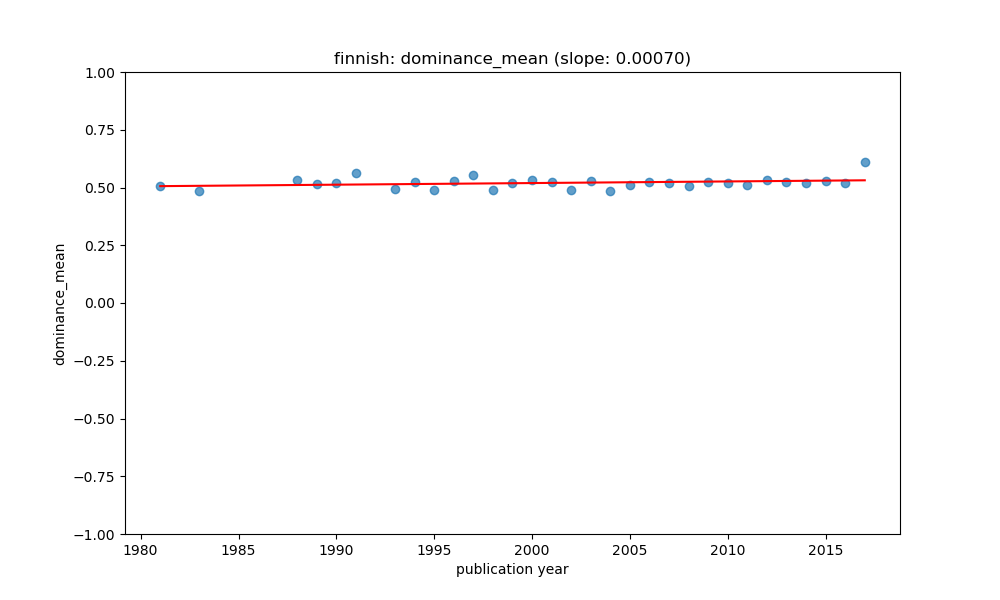

Source data for this figure (header and first rows):
year, value, count, std, predicted
1981, 0.5053, 10, 0.1407, 0.5059
1983, 0.4857, 11, 0.1021, 0.5073
1988, 0.5308, 5, 0.08651, 0.5108
1989, 0.5146, 49, 0.1499, 0.5115
1990, 0.5202, 16, 0.1464, 0.5122
1991, 0.5641, 28, 0.1415, 0.5129
1993, 0.4928, 41, 0.1104, 0.5143
1994, 0.5256, 56, 0.1176, 0.515
1995, 0.4911, 65, 0.1239, 0.5157
1996, 0.5273, 51, 0.131, 0.5164
1997, 0.5549, 32, 0.1144, 0.5171
1998, 0.4887, 58, 0.1327, 0.5178
1999, 0.5201, 54, 0.1391, 0.5185
2000, 0.5331, 38, 0.1226, 0.5192
2001, 0.5243, 73, 0.1261, 0.5199
2002, 0.4899, 113, 0.1238, 0.5206
2003, 0.5272, 169, 0.1229, 0.5213
2004, 0.4841, 132, 0.1227, 0.522
2005, 0.5103, 416, 0.1292, 0.5227
2006, 0.5236, 283, 0.1193, 0.5234
2007, 0.5204, 724, 0.1223, 0.5241
2008, 0.5061, 507, 0.1186, 0.5248
2009, 0.5236, 236, 0.1227, 0.5255
2010, 0.5194, 338, 0.1058, 0.5262
2011, 0.5129, 371, 0.1135, 0.5269
2012, 0.5331, 333, 0.1013, 0.5276
2013, 0.5231, 309, 0.113, 0.5283
2014, 0.5189, 418, 0.1245, 0.529
2015, 0.5282, 252, 0.1136, 0.5297
2016, 0.5211, 72, 0.1359, 0.5304
2017, 0.6084, 6, 0.1083, 0.5311
